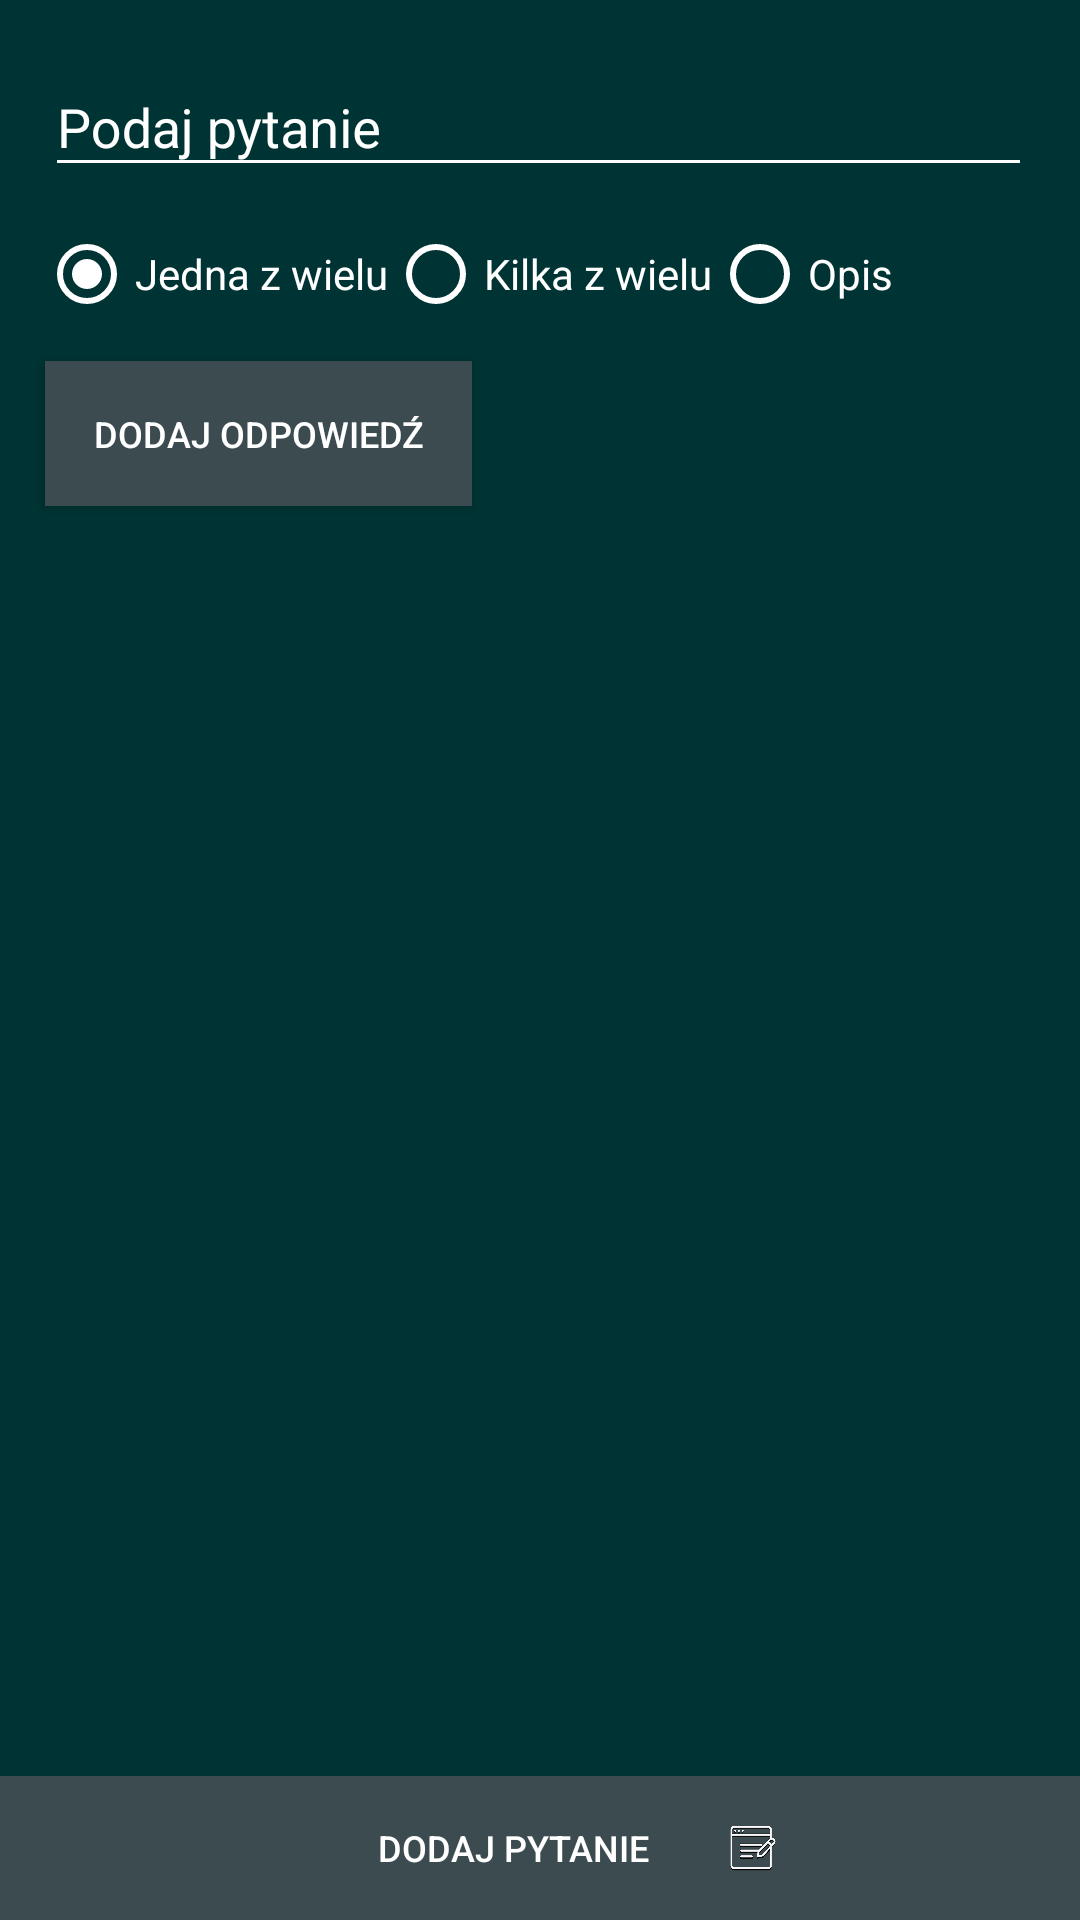

Reconstruct the res/layout file that produces this screen, plus the resources it refers to.
<!-- AndroidManifest.xml: application theme AppTheme -->
<!-- res/layout/activity_add_question.xml -->
<?xml version="1.0" encoding="utf-8"?>
<RelativeLayout xmlns:android="http://schemas.android.com/apk/res/android"
    xmlns:app="http://schemas.android.com/apk/res-auto"
    xmlns:tools="http://schemas.android.com/tools"
    android:layout_width="match_parent"
    android:layout_height="match_parent"
    android:background="#003333"
    android:orientation="vertical"
    tools:context=".AddQuestion">


    <com.google.android.material.textfield.TextInputLayout
        android:id="@+id/giveQuestLay"
        android:layout_width="match_parent"
        android:layout_height="wrap_content"
        android:layout_marginTop="10dp"
        android:theme="@style/EditTextHint">

        <EditText
            android:id="@+id/edTextGiveQuest"
            android:textColor="@color/BackgroundtWhiteColor"
            android:layout_width="329dp"
            android:layout_height="wrap_content"
            android:layout_marginLeft="15dp"
            android:layout_marginRight="15dp"
            android:hint="@string/strPodajPytanie"
            android:inputType="textEmailAddress" />
    </com.google.android.material.textfield.TextInputLayout>

    <RadioGroup
        android:id="@+id/radioGroupTypeQuest"
        android:layout_width="match_parent"
        android:layout_height="wrap_content"
        android:layout_below="@+id/giveQuestLay"
        android:layout_margin="13dp"
        android:orientation="horizontal">

        <RadioButton
            android:id="@+id/rb1"
          android:checked="true"
            android:layout_width="wrap_content"
            android:layout_height="wrap_content"
           android:textColor="@color/BackgroundtWhiteColor"
            android:text="@string/strJZW"
            android:buttonTint="@color/BackgroundtWhiteColor"></RadioButton>

        <RadioButton
            android:id="@+id/rb2"
            android:layout_width="wrap_content"
            android:layout_height="wrap_content"
            android:text="@string/strKZW"
            android:textColor="@color/BackgroundtWhiteColor"
            android:buttonTint="@color/BackgroundtWhiteColor"></RadioButton>

        <RadioButton
            android:id="@+id/rb3"
            android:layout_width="wrap_content"
            android:layout_height="wrap_content"
            android:text="@string/strO"
            android:textColor="@color/BackgroundtWhiteColor"
            android:buttonTint="@color/BackgroundtWhiteColor"></RadioButton>
    </RadioGroup>

    <Button
        android:id="@+id/btnAddField"
        android:layout_width="wrap_content"
        android:layout_height="wrap_content"
        android:layout_below="@+id/radioGroupTypeQuest"
        android:layout_marginLeft="15dp"
        android:background="#3C4B50"
        android:drawableLeft="@drawable/icon_add_size"
        android:drawablePadding="10dip"
        android:padding="16dp"
        android:paddingLeft="30dip"
        android:paddingRight="26dip"
        android:singleLine="true"
        android:text="@string/strAddAnser"
        android:textColor="#ffffff"
        android:textSize="12sp" />

    <ScrollView
        android:id="@+id/scrollViewFields"
        android:layout_width="match_parent"
        android:layout_height="wrap_content"
        android:layout_above="@+id/layA"
        android:layout_below="@id/btnAddField">

        <LinearLayout
            android:id="@+id/linLayFields"
            android:layout_width="match_parent"
            android:layout_height="wrap_content"
            android:orientation="vertical"></LinearLayout>
    </ScrollView>

    <LinearLayout
        android:id="@+id/layA"
        android:layout_width="match_parent"
        android:layout_height="wrap_content"
        android:layout_alignParentBottom="true"
        android:gravity="center|bottom"
        android:orientation="vertical">


        <Button
            android:id="@+id/btnConfirmQuestion"
            android:layout_width="match_parent"
            android:layout_height="wrap_content"
            android:background="#3C4B50"
            android:drawableRight="@drawable/icon_create_survey_size"
            android:paddingLeft="100dip"
            android:paddingRight="100dp"
            android:singleLine="true"
            android:text="@string/addQuestion"
            android:textColor="#ffffff"
            android:textSize="12sp" />

    </LinearLayout>
</RelativeLayout>
<!-- resources referenced by this layout -->
<resources>
  <color name="BackgroundtWhiteColor">#ffffff</color>
  <color name="colTextEdit">#eee9ca</color>
  <!-- drawable icon_add_size (drawable) -->
  <?xml version="1.0" encoding="utf-8"?>
  <layer-list xmlns:android="http://schemas.android.com/apk/res/android" >
  
      <item
          android:drawable="@drawable/add_ic_high"
          android:width="18dp"
          android:height="18dp"
          />
  
  </layer-list >
  <!-- drawable icon_create_survey_size (drawable) -->
  <?xml version="1.0" encoding="utf-8"?>
  <layer-list xmlns:android="http://schemas.android.com/apk/res/android" >
  
      <item
          android:drawable="@drawable/icon_create_survey"
          android:width="18dp"
          android:height="18dp"
          />
  
  </layer-list >
  <string name="addQuestion">"DODAJ PYTANIE"</string>
  <string name="strAddAnser">"Dodaj odpowiedź"</string>
  <string name="strAddQuestion">"Dodaj pytanie"</string>
  <string name="strJZW">Jedna z wielu</string>
  <string name="strKZW">Kilka z wielu</string>
  <string name="strO">Opis</string>
  <string name="strPodajPytanie">Podaj pytanie</string>
  <style name="EditTextHint" parent="AppTheme">
          <item name="colorAccent">@android:color/white</item>
          <item name="android:textColorHint">@color/BackgroundtWhiteColor</item>
          <item name="colorControlNormal">@color/BackgroundtWhiteColor</item>
          <item name="colorControlActivated">@color/colorEditText</item>
          <item name="colorControlHighlight">@color/BackgroundtWhiteColor</item>
      <item name="android:textColor">@color/BackgroundtWhiteColor</item>
      </style>
  <style name="AppTheme" parent="Theme.AppCompat.Light.NoActionBar">
          
          <item name="colorPrimary">#683DB3</item>
          <item name="colorPrimaryDark">#079797</item>
          <item name="colorAccent">#2369A1</item>
      </style>
  <!-- drawable icon_create_survey: png bitmap (drawable, 111494 bytes) -->
  <color name="colorEditText">#ffffff</color>
</resources>
